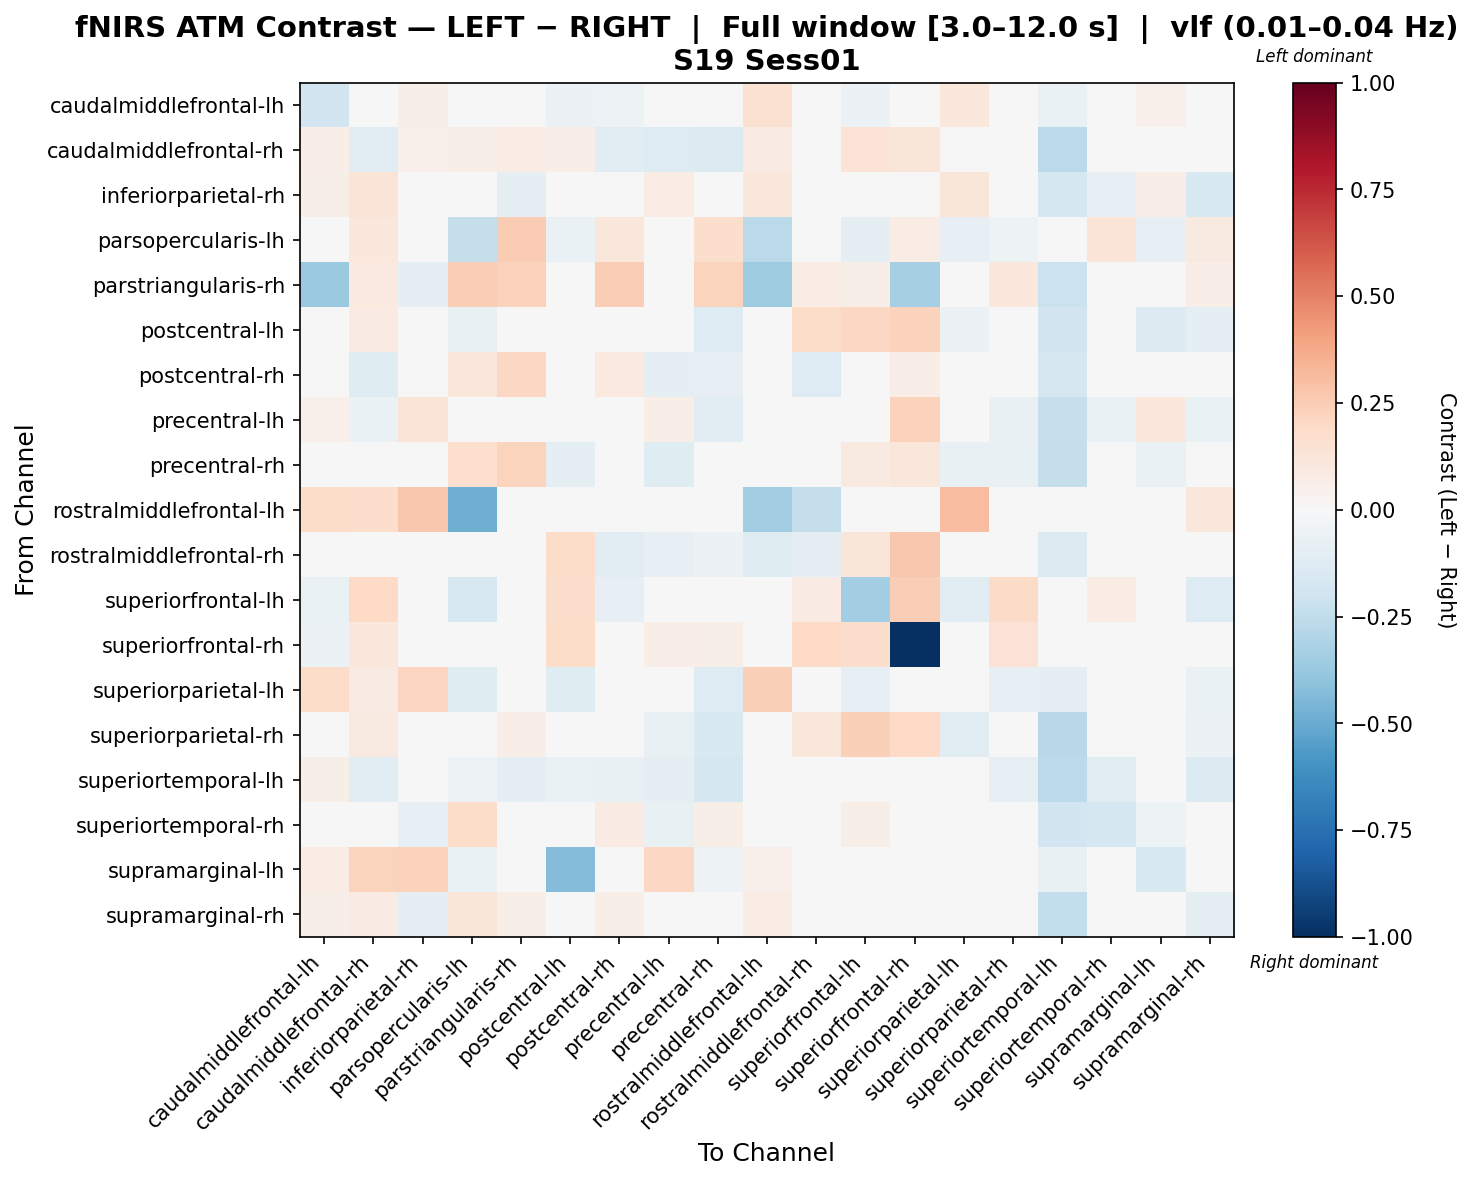

Values plotted in this chart, from the file beside it:
, caudalmiddlefrontal-lh, caudalmiddlefrontal-rh, inferiorparietal-rh, parsopercularis-lh, parstriangularis-rh, postcentral-lh, postcentral-rh, precentral-lh, precentral-rh, rostralmiddlefrontal-lh, rostralmiddlefrontal-rh, superiorfrontal-lh, superiorfrontal-rh, superiorparietal-lh, superiorparietal-rh, superiortemporal-lh, superiortemporal-rh, supramarginal-lh, supramarginal-rh
caudalmiddlefrontal-lh, -0.1893, 0.03561, 0.06128, -0.003346, 0.02512, -0.05698, -0.05349, 0.03319, 0.008073, 0.1557, -0.02981, -0.06106, -0.04329, 0.1017, 0.0113, -0.06512, 0.04461, 0.05375, -0.02802
caudalmiddlefrontal-rh, 0.06955, -0.1089, 0.0517, 0.05985, 0.07086, 0.0651, -0.1024, -0.1322, -0.1338, 0.08249, 0.02082, 0.1404, 0.1233, 0.03642, 0.03423, -0.2694, -0.006891, -0.01871, 0.01763
inferiorparietal-rh, 0.06184, 0.1253, -0.04718, 0.04537, -0.09151, 0.04599, -0.03347, 0.0732, -0.03898, 0.1073, -0.02251, -0.004972, 0.01475, 0.1197, -0.00402, -0.1762, -0.08551, 0.06467, -0.1538
parsopercularis-lh, 0.01245, 0.1063, 0.03345, -0.2369, 0.2537, -0.06267, 0.1118, -0.04219, 0.1787, -0.2686, -0.03783, -0.09239, 0.07087, -0.0787, -0.05431, -0.03326, 0.1309, -0.0787, 0.08732
parstriangularis-rh, -0.3686, 0.09498, -0.09404, 0.2428, 0.2266, 0.01974, 0.25, -0.01736, 0.2238, -0.3528, 0.07503, 0.05528, -0.333, 0.0, 0.1027, -0.217, -0.006361, 0.03554, 0.06269
postcentral-lh, 0.03374, 0.08103, 0.03613, -0.07242, 0.01386, -0.02088, -0.04516, -0.03585, -0.126, 0.001669, 0.187, 0.2081, 0.231, -0.06128, 0.02998, -0.1879, -0.03793, -0.1367, -0.09835
postcentral-rh, 0.02354, -0.1244, -0.02364, 0.1151, 0.2097, 0.02494, 0.09898, -0.08712, -0.08, 0.0296, -0.1252, -0.03769, 0.06786, 0.04512, -0.004692, -0.1681, 0.01381, -0.01093, 0.03306
precentral-lh, 0.05042, -0.06327, 0.1301, -0.04585, -0.009489, -0.0008358, 0.02335, 0.06259, -0.1096, 0.02338, 0.01126, 0.02379, 0.2273, 0.005246, -0.07219, -0.2314, -0.06468, 0.1073, -0.06737
precentral-rh, 0.0397, -0.04487, -0.0424, 0.1688, 0.2247, -0.09509, 0.03184, -0.1224, -0.01885, 0.03821, 0.02938, 0.08849, 0.1154, -0.07214, -0.07198, -0.2376, 0.01636, -0.0654, 0.01785
rostralmiddlefrontal-lh, 0.1851, 0.1791, 0.269, -0.4907, 0.03382, 0.007574, -0.03166, 0.005319, -0.001444, -0.3485, -0.2402, -0.02875, 0.0264, 0.3055, -0.04637, 0.005319, 0.03463, 0.02561, 0.1103
rostralmiddlefrontal-rh, -0.02299, 0.001495, -0.02821, -0.01274, 0.04363, 0.1804, -0.1043, -0.07869, -0.05687, -0.1207, -0.0977, 0.1189, 0.2731, 0.0002556, 0.04965, -0.135, -0.01449, -0.008756, 0.01306
superiorfrontal-lh, -0.06761, 0.2008, -0.0004689, -0.1636, 0.04, 0.1754, -0.08531, -0.02323, 0.009737, -0.03901, 0.08063, -0.3432, 0.2465, -0.1167, 0.1891, -0.04093, 0.07734, -0.0138, -0.1256
superiorfrontal-rh, -0.06035, 0.1033, -0.01891, 0.0108, 0.04088, 0.187, 0.03874, 0.06912, 0.05784, 0.02213, 0.203, 0.1745, -1.0, 0.01941, 0.1444, -0.002717, 0.02156, -0.01501, 0.004349
superiorparietal-lh, 0.1847, 0.08456, 0.2111, -0.124, 0.0, -0.122, 0.00349, -0.009764, -0.1293, 0.2358, -0.004536, -0.07821, 0.04262, -0.02684, -0.08302, -0.09716, 0.02105, -0.0457, -0.06287
superiorparietal-rh, 0.04011, 0.0897, 0.01941, -0.0405, 0.06283, -0.0272, -0.03425, -0.07291, -0.1548, 6.286010347629354e-05, 0.1145, 0.239, 0.1995, -0.1039, 0.01525, -0.2742, -0.007644, -0.007241, -0.05781
superiortemporal-lh, 0.05695, -0.1069, -0.02292, -0.05225, -0.09416, -0.06679, -0.07623, -0.09814, -0.1765, 0.02452, -0.04496, 0.00976, 0.006613, 0.01629, -0.08115, -0.2609, -0.1101, -0.007677, -0.1395
superiortemporal-rh, 0.04553, 0.01825, -0.08248, 0.1815, 0.01619, 0.002931, 0.08542, -0.07366, 0.05809, 0.03915, -0.00726, 0.05475, 0.04395, 0.02938, -0.03273, -0.1923, -0.1733, -0.05015, 0.03679
supramarginal-lh, 0.07393, 0.2213, 0.2292, -0.06279, 0.02483, -0.4354, -0.04082, 0.2039, -0.05028, 0.05111, 0.01386, 0.006226, 0.02389, -0.002258, -0.0008102, -0.07369, -0.02096, -0.1553, -0.00587
supramarginal-rh, 0.0587, 0.07874, -0.09008, 0.1209, 0.05921, -0.04999, 0.06049, -0.03551, 0.04312, 0.07277, 0.0269, -0.02527, 0.03507, -0.0162, -0.01938, -0.2484, 0.03082, -0.01582, -0.08608
